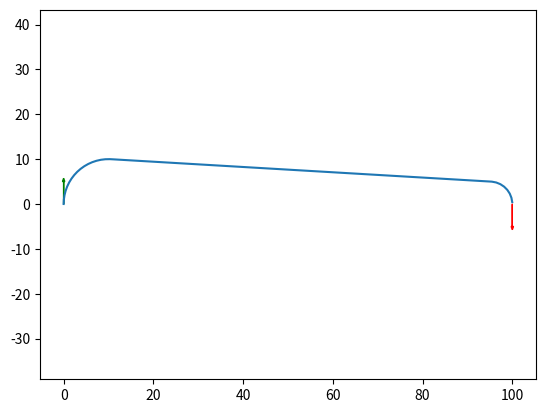

Generate this figure with matplotlib:
import numpy as np
from scipy.optimize import minimize
from math import pi, sin, cos, asin, acos, atan, atan2, tan
import matplotlib.pyplot as plt


from typing import Any, List
from dataclasses import dataclass, field

@dataclass
class RouteNode:
    """ A lightweight data class to act as a linked list of
    route nodes. Each node can only have one previous node (parent).
    """
    x: float
    y: float
    dx: float
    dy: float
    radius: float
    cost: float = 0
    prev: Any = None
    next: Any = None

def normalize_angle(a):
    """ Maintain angle between in range -pi <= a < pi """
    if a > pi:
        return a - 2*pi
    elif a < -pi:
        return a + 2*pi
    else:
        return a

def dist2intersect(p1, p2):
    dv = np.array([[p1.dx, -p2.dx], [p1.dy, -p2.dy]])
    lv = np.array([p2.x-p1.x, p2.y-p1.y])
    try:
        return np.linalg.solve(dv, lv)
    except:
        return np.array([np.inf,np.inf])
 
def dist(p1, p2):
    if type(p1) is list:
        breakpoint()
    return ((p2.x-p1.x)**2+(p2.y-p1.y)**2)**0.5

def angle(p1, p2, p3):
    """ Angle between p1 -> p2 -> p3
    Except clause to catch case when all 3 points are on the same line.
    This returns pi e.g. angle of 180 degress
    """
    try:
        return acos((dist(p2,p3)**2 + dist(p1,p2)**2 - dist(p1,p3)**2)
                    / (2 * dist(p2,p3) * dist(p1,p2)))
    except:
        return pi

def v2t(p1, p2, p3, r):
    """ Distance from vertex `p2` to the tangent of circle radius `r`
    through line p1 -> p2 -> p3.
    """
    a = angle(p1, p2, p3)
    if a == pi:
        return 0
    else:
        return r / tan(a / 2)

def arc_length(p1, p2, p3, r):
    a = angle(p1, p2, p3)
    if a == pi:
        return 0
    else:
        return a * r

def turn_dir(p1, p2):
    cp = np.cross([p1.dx, p1.dy], [p2.x-p1.x, p2.y-p1.y])
    if cp < 0:
        return -1
    else:
        return 1

def copy_pt(p, dx, dy, dt):
    in_angle = atan2(p.dy, p.dx)
    new_heading = normalize_angle(in_angle + dt)
    return RouteNode(p.x+dx, p.y+dy, cos(new_heading), sin(new_heading), p.radius)

def heading(n):
    return 180 * atan2(n.dy, n.dx) / pi

def get_shortest_path(s, g, min_bend, min_straight, min_straight_end, heading_tol, location_tol, spacing=1):

    min_length = np.inf
    bs = []

    dsg = dist(s,g)
    sp = copy_pt(s, s.dx*dsg, s.dy*dsg,0)
    if abs(heading(s)-heading(g)) < heading_tol and dist(sp, g) < location_tol:
        return path(s, g, spacing=spacing)

    d2i = dist2intersect(s, g)
    if 0 < d2i[0] < 10*min_straight and 0 > d2i[1] > -10*min_straight_end:
        # the two lines cross and a triangle is possible
        # lets get a vertex at the intersection point
        ip = RouteNode(s.x+d2i[0]*s.dx, s.y+d2i[0]*s.dy, 1, 0, 0)
        # and the distance between the ip and tp for a minimum radius bend
        d2t = v2t(s, ip, g, min_bend)
        # the minimum required distance depends on whether the start is on a bend
        if s.radius == 0:
            min_d = 0
        else:
            min_d = min_straight
        if d2i[0] > min_d + d2t and -d2i[1] > min_straight_end + d2t: 
            # if we're here we can make a path with at least 1 bend
            # it's length is...
            min_length = d2i[0]-d2t + arc_length(s,ip,g,min_bend) + -1*d2i[1] - d2t
            # and it's tangent points are
            bs = generate_bends([s, ip, g], min_bend)
            
    if s.radius != 0:
        d, bends = minimize_length(s, g, min_bend, min_straight, 'ineq', min_straight, min_straight_end)
        if d < min_length:
            min_length = d
            bs = bends
            
        d, bends = minimize_length(s, g, min_bend, min_straight, 'eq', 0, min_straight_end, s.radius)
        if d < min_length:
            min_length = d
            bs = bends
    else:
        d, bends = minimize_length(s, g, min_bend, min_straight, 'ineq', 0, min_straight_end)
        if d < min_length:
            min_length = d
            bs = bends
    if min_length < np.inf:
        p = path(s, g, bs, spacing)
        return linked(p)
    else:
        return None

def linked(path):

    for i in range(1, len(path)):
        path[i].prev = path[i-1]
        path[i-1].next = path[i]
    
    return path[-1]

def minimize_length(s, g, min_bend, min_straight, con, start_straight, min_straight_end, start_radius=None):

    v = [min_straight, min_straight]

    if start_radius is not None:
        s_bend = abs(start_radius)
    else:
        s_bend = min_bend

    cons = [{'type': con, 'fun': con_len_ab, 'args': (s, g, s_bend, start_straight)},
            {'type': 'ineq', 'fun': con_len_bc, 'args': (s, g, min_bend, min_straight)},
            {'type': 'ineq', 'fun': con_len_cd, 'args': (s, g, min_bend, min_straight_end)}]
        
    if start_radius is not None:
        cons.extend([{'type': 'ineq', 'fun': con_turn_dir_b, 'args': (s, g, start_radius)}])
    
    d = minimize(length, v, args=(s,g,min_bend, min_straight), constraints=cons)

    if d.success:
        pts = [s, g]
        pts[1:1] = [copy_pt(s,s.dx*d.x[0],s.dy*d.x[0],0),
                   copy_pt(g,g.dx*-d.x[1],g.dy*-d.x[1],0)]
        return d.fun, generate_bends(pts, min_bend, s_bend)
    else:
        return np.inf, []

def con_len_ab(vars, s, g, r, min_straight):
    a, b, c, _ = unpack(vars, s, g)
    t = v2t(a,b,c,r)
    return vars[0] - t - min_straight

def con_len_bc(vars, s, g, r, min_straight):
    a, b, c, d = unpack(vars, s, g)
    tb = v2t(a,b,c,r)
    tc = v2t(b,c,d,r)
    return dist(b,c) - tb - tc - min_straight

def con_len_cd(vars, s, g, r, min_straight_end):
    _, b, c, d = unpack(vars, s, g)
    t = v2t(b,c,d,r)
    return vars[1] - t - min_straight_end

def con_turn_dir_b(vars, s, g, start_radius):
    a, b, c, _ = unpack(vars, s, g)
    return turn_dir(a, c) * start_radius

def length(vars, s, g, min_bend, min_straight):
    # vars is our minimization variables. these are:
    # vars[0] -> ts
    # vars[1] -> tg
    
    a, b, c, d = unpack(vars, s, g)

    # get distance from vertex to tangent
    tb = v2t(a,b,c,min_bend)
    tc = v2t(b,c,d,min_bend)

    lab = arc_length(a,b,c,min_bend)
    lac = arc_length(b,c,d,min_bend) 

    return dist(a,b) - tb + lab + dist(b,c) - tb - tc + lac + dist(c,d) - tc

def unpack(vars, s, g):
    a = s
    b = RouteNode(s.x+vars[0]*s.dx, s.y+vars[0]*s.dy, 0, 0, 0)
    c = RouteNode(g.x-vars[1]*g.dx, g.y-vars[1]*g.dy, 0, 0, 0)
    d = g
    return (a, b, c, d)

def graph(path):

    ps = []
    while path.prev is not None:
        ps.append((path.x, path.y))
        path = path.prev
    ps.reverse()
    if len(ps) > 1:
        ps = np.array(ps)
        plt.plot(ps[:,0], ps[:,1])
        plt.axis('equal')
    else:
        cx = (s.x+g.x)/2
        cy = (s.y+g.y)/2
        w = max(abs(g.x-s.x), abs(g.y-s.y))
        plt.axis([cx-w/2-10,cx+w/2+10,cy-w/2-10,cy+w/2+10])
    plt.arrow(s.x, s.y, 5*s.dx, 5*s.dy, head_width=0.5, color='green')
    plt.arrow(g.x, g.y, 5*g.dx, 5*g.dy, head_width=0.5, color='red')
    plt.show()

def generate_bends(pts, min_bend, start_bend=None):
    bends = []
    for i in range(1,len(pts)-1):
        if i == 1:
            if start_bend is None:
                r = min_bend
            else:
                r = start_bend
        else:
            r = min_bend

        sp = pts[i-1]
        mp = pts[i]
        ep = pts[i+1]
        t = v2t(sp, mp, ep,r)
        d1 = dist(sp, mp)
        d2 = dist(mp, ep)

        bs = RouteNode(sp.x, sp.y,(mp.x-sp.x)/d1, (mp.y-sp.y)/d1, 0)
        bs.x += bs.dx * (d1 - t)
        bs.y += bs.dy * (d1 - t)
        d = turn_dir(bs, ep)
        bs.radius = d*r

        bg = RouteNode(mp.x, mp.y, (ep.x-mp.x)/d2,(ep.y-mp.y)/d2, d*r)
        bg.x += bg.dx * t
        bg.y += bg.dy * t

        bends.append((bs, bg))
    return bends

def path(s, g, bends=[], spacing=1):
    """ Construct a path from s to g, at increments of spacing, around
    each bend listed in bends. Bends are defined by (bs, bg).
    """
    p = [s]
    # if we just have a straight path
    if len(bends) == 0:
        sp = straight_points(s, g, spacing)[0]
        if sp is not None:
            p.extend(sp)
        return p
    else:
        # build up a path
        # first straight
        sb = bends[0][0]
        if abs(s.x - sb.x) > 0.00001 or abs(s.y - sb.y) > 0.00001:
            pts, lo = straight_points(s, sb, spacing)
            if pts is not None:
                p.extend(pts)
        else:
            lo = 0
        # loop through each bend
        for n in range(len(bends) - 1):
            b = bends[n]
            nb = bends[n+1]
            # arc
            pts, lo = bend_points(b[0], b[1], spacing, lo)
            if pts is not None:
                p.extend(pts)
            # then straight
            if b[1].x != nb[0].x or b[1].y != nb[0].y :
                pts, lo = straight_points(b[1], nb[0], spacing, lo)
                if pts is not None:
                    p.extend(pts)
        # last bend
        b = bends[-1]
        pts, lo = bend_points(b[0], b[1], spacing, lo)
        if pts is not None:
            p.extend(pts)
        # last straight
        bg = b[1]
        if (g.x != bg.x or g.y != bg.y 
            or g.dx != bg.dx or g.dy != bg.dy):
            sp = straight_points(bg, g, spacing, lo)[0]
            if sp is not None:
                p.extend(straight_points(bg, g, spacing, lo)[0])
        return p

def straight_points(s, g, spacing, leftover=0):
    """ Generate a list of points along a straight line between the `s`
    and `g` Points. Note that this assumes the previous section 
    included the first point of this list, so this list returns the
    next point along the path. That is, this routine will never return
    a point at `s`.
    """
    ds = spacing - leftover
    dsg = dist(s, g)
    if ds > dist(s, g):
        # our 1st point is further than the length
        # of the straight so just return no points
        # and the leftover
        return None, ds - dsg
    sp = RouteNode(s.x + ds*s.dx, s.y + ds*s.dy, s.dx, s.dy, 0)
    d = dist(sp, g)
    incs = int(d/spacing)
    lo = d - incs*spacing 
    xs = np.linspace(sp.x, sp.x+sp.dx*incs, incs+1)
    ys = np.linspace(sp.y, sp.y+sp.dy*incs, incs+1)
    return [RouteNode(x, y, sp.dx, sp.dy, 0) for x, y in np.stack((xs, ys), axis=-1)], lo

def bend_points(bs, bg, spacing, leftover=0):
    # get the centre of the circle
    bc = get_centre(bs)
    r = abs(bs.radius)
    d = direction(bs)
    # create 2 vectors from the centre of the circle towards 
    # the start and goal points respoectively
    vs = copy_pt(bs, bc.x-bs.x, bc.y-bs.y, -d*pi/2)
    vg = copy_pt(bg, bc.x-bg.x, bc.y-bg.y, -d*pi/2)
    # starting sweep angle
    sa = angle_between(vs, vg, d)
    # check we can actually fit a point into the arc
    dt = d * leftover / r
    if abs(dt) < abs(sa):
        # we can get a point in, so we move our start
        # point to include the leftover from the previous
        # section
        vs = copy_pt(vs, 0, 0, dt)
    else:
        # we go past our endpoint with the leftover
        # so we should just return no points and the
        # new leftover
        return None, spacing - leftover - sa * r
    # get number of whole increments
    ts = atan2(vs.dy, vs.dx)
    tg = atan2(vg.dy, vg.dx)
    tt = angle_between(vs, vg, d)
    dt = d * spacing / r
    inc = int(tt / dt)
    if inc > 0:
        tl = np.linspace(ts, ts + inc*dt, inc+1)
        p = [RouteNode(bc.x+r*cos(t), bc.y+r*sin(t), cos(t + d*pi/2), sin(t + d*pi/2), bs.radius) for t in tl]
        leftover = abs(abs(tg)-abs(normalize_angle(tl[-1]))) * r
        return p, leftover
    else:
        # we can only fit in our start point so we return 
        # that plus the leftover
        p = [RouteNode(bc.x+r*cos(ts), bc.y+r*sin(ts), cos(ts+ d*pi/2), sin(ts + d*pi/2), bs.radius)]
        lo = spacing - angle_between(vs, vg, d) * r
        return p, lo

def get_centre(p):
    rp = copy_pt(p, 0, 0, -1*direction(p)*pi/2)
    return copy_pt(rp, -1*abs(p.radius)*rp.dx, -1*abs(p.radius)*rp.dy, 0)

def direction(p):
    return p.radius / abs(p.radius)

def angle_between(s, g, d):
    # dot product between [x1, y1] and [x2, y2]
    dot = s.dx*g.dx + s.dy*g.dy   
    # determinant   
    det = s.dx*g.dy - s.dy*g.dx   
    # anti-clockwise angle
    angle = atan2(det, dot)
    if d*angle < 0:
        if angle >= 0:
            angle -= 2 * pi
        else:
            angle += 2 * pi
    return angle

def bend_point(start, spacing=1, radius=0):
    s = copy_pt(start,0,0,0)
    s.radius = radius
    bc = get_centre(s)
    dt = spacing / radius
    h = atan2(s.dy, s.dx)
    new_x = bc.x+abs(radius)*cos(atan2(bc.dy, bc.dx)+dt)
    new_y = bc.y+abs(radius)*sin(atan2(bc.dy, bc.dx)+dt)
    new_t = atan2(s.dy, s.dx)+dt
    return RouteNode(new_x, new_y, cos(new_t), sin(new_t), radius=radius, prev=start)

if __name__ == '__main__':
    s = RouteNode(0, 0, 0, 1, -10)
    g = RouteNode(100, 0, 0, -1, 0)

    graph(get_shortest_path(s, g, 5, 10, 0, pi/180, 1,1))
